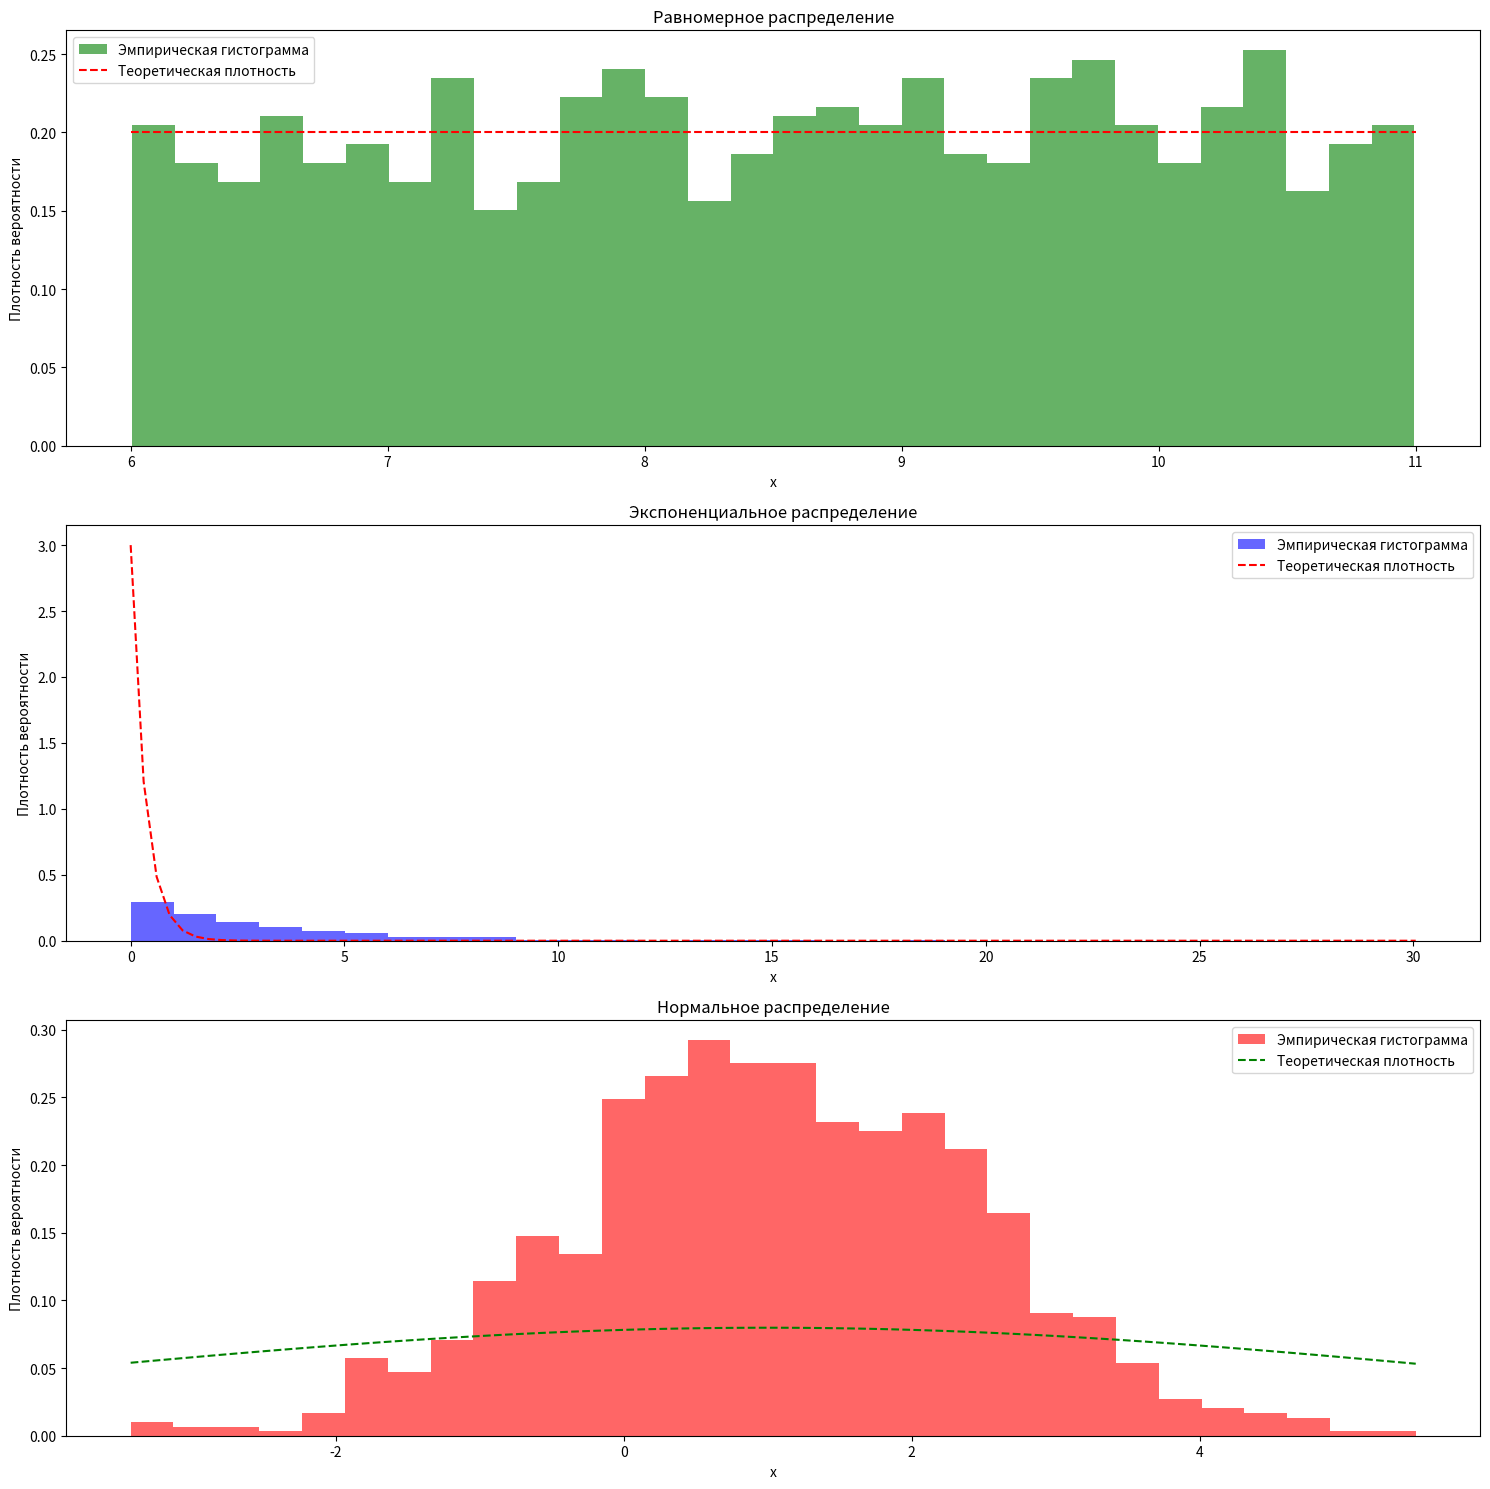

Here is the Python script that generated this plot:
import math
import numpy as np
import matplotlib.pyplot as plt
import scipy.stats as stats

seed = 1

def next_random():
    global seed
    a = 1103515245
    c = 12345
    m = 2**31
    seed = (a * seed + c) % m
    return seed

def uniform_distribution(a, b, N):
    random_numbers = []
    for _ in range(N):
        random_num = a + (b - a) * (next_random() / (2**31 - 1))
        random_numbers.append(random_num)
    return random_numbers

def exponential_distribution(lmbda, N):
    if lmbda <= 0:
        raise ValueError("Lambda must be greater than 0")
    random_numbers = []
    for _ in range(N):
        u = next_random() / (2**31 - 1)
        exp_sample = - (1 / lmbda) * math.log(1 - u)
        random_numbers.append(exp_sample)
    return random_numbers

def normal_distribution(mu, sigma, N):
    random_numbers = []
    for _ in range(N):
        uniform_samples = [next_random() / (2**31 - 1) for _ in range(12)]
        normal_sample = sum(uniform_samples) - 6
        normal_value = mu + sigma * (normal_sample / math.sqrt(12))
        random_numbers.append(normal_value)
    return random_numbers

# Функция для генерации выборок всех распределений
def generate_samples(N, a, b, lmbda, mu, sigma):
    uniform_sample = uniform_distribution(a, b, N)
    exp_sample = exponential_distribution(1/lmbda, N)
    normal_sample = normal_distribution(mu, sigma, N)  # используем стандартный метод для нормального распределения
    return uniform_sample, exp_sample, normal_sample

# Параметры распределений
N = 1000
a, b = 6, 11  # для равномерного распределения
lmbda = 3     # для экспоненциального распределения
mu, sigma = 1, 5  # для нормального распределения

# Генерация выборок
uniform_sample, exp_sample, normal_sample = generate_samples(N, a, b, lmbda, mu, sigma)

# Подготовка графиков
plt.figure(figsize=(15, 15))

# Равномерное распределение
plt.subplot(3, 1, 1)
plt.hist(uniform_sample, bins=30, density=True, alpha=0.6, color='g', label='Эмпирическая гистограмма')
x_uniform = np.linspace(a, b, 100)
plt.plot(x_uniform, [1/(b - a)] * len(x_uniform), 'r--', label='Теоретическая плотность')
plt.title('Равномерное распределение')
plt.xlabel('x')
plt.ylabel('Плотность вероятности')
plt.legend()

# Экспоненциальное распределение
plt.subplot(3, 1, 2)
plt.hist(exp_sample, bins=30, density=True, alpha=0.6, color='b', label='Эмпирическая гистограмма')
x_exp = np.linspace(0, np.max(exp_sample), 100)
plt.plot(x_exp, lmbda * np.exp(-lmbda * x_exp), 'r--', label='Теоретическая плотность')
plt.title('Экспоненциальное распределение')
plt.xlabel('x')
plt.ylabel('Плотность вероятности')
plt.legend()

# Нормальное распределение
plt.subplot(3, 1, 3)
plt.hist(normal_sample, bins=30, density=True, alpha=0.6, color='r', label='Эмпирическая гистограмма')
x_normal = np.linspace(np.min(normal_sample), np.max(normal_sample), 100)
plt.plot(x_normal, stats.norm.pdf(x_normal, mu, sigma), 'g--', label='Теоретическая плотность')
plt.title('Нормальное распределение')
plt.xlabel('x')
plt.ylabel('Плотность вероятности')
plt.legend()

plt.tight_layout()
plt.show()
